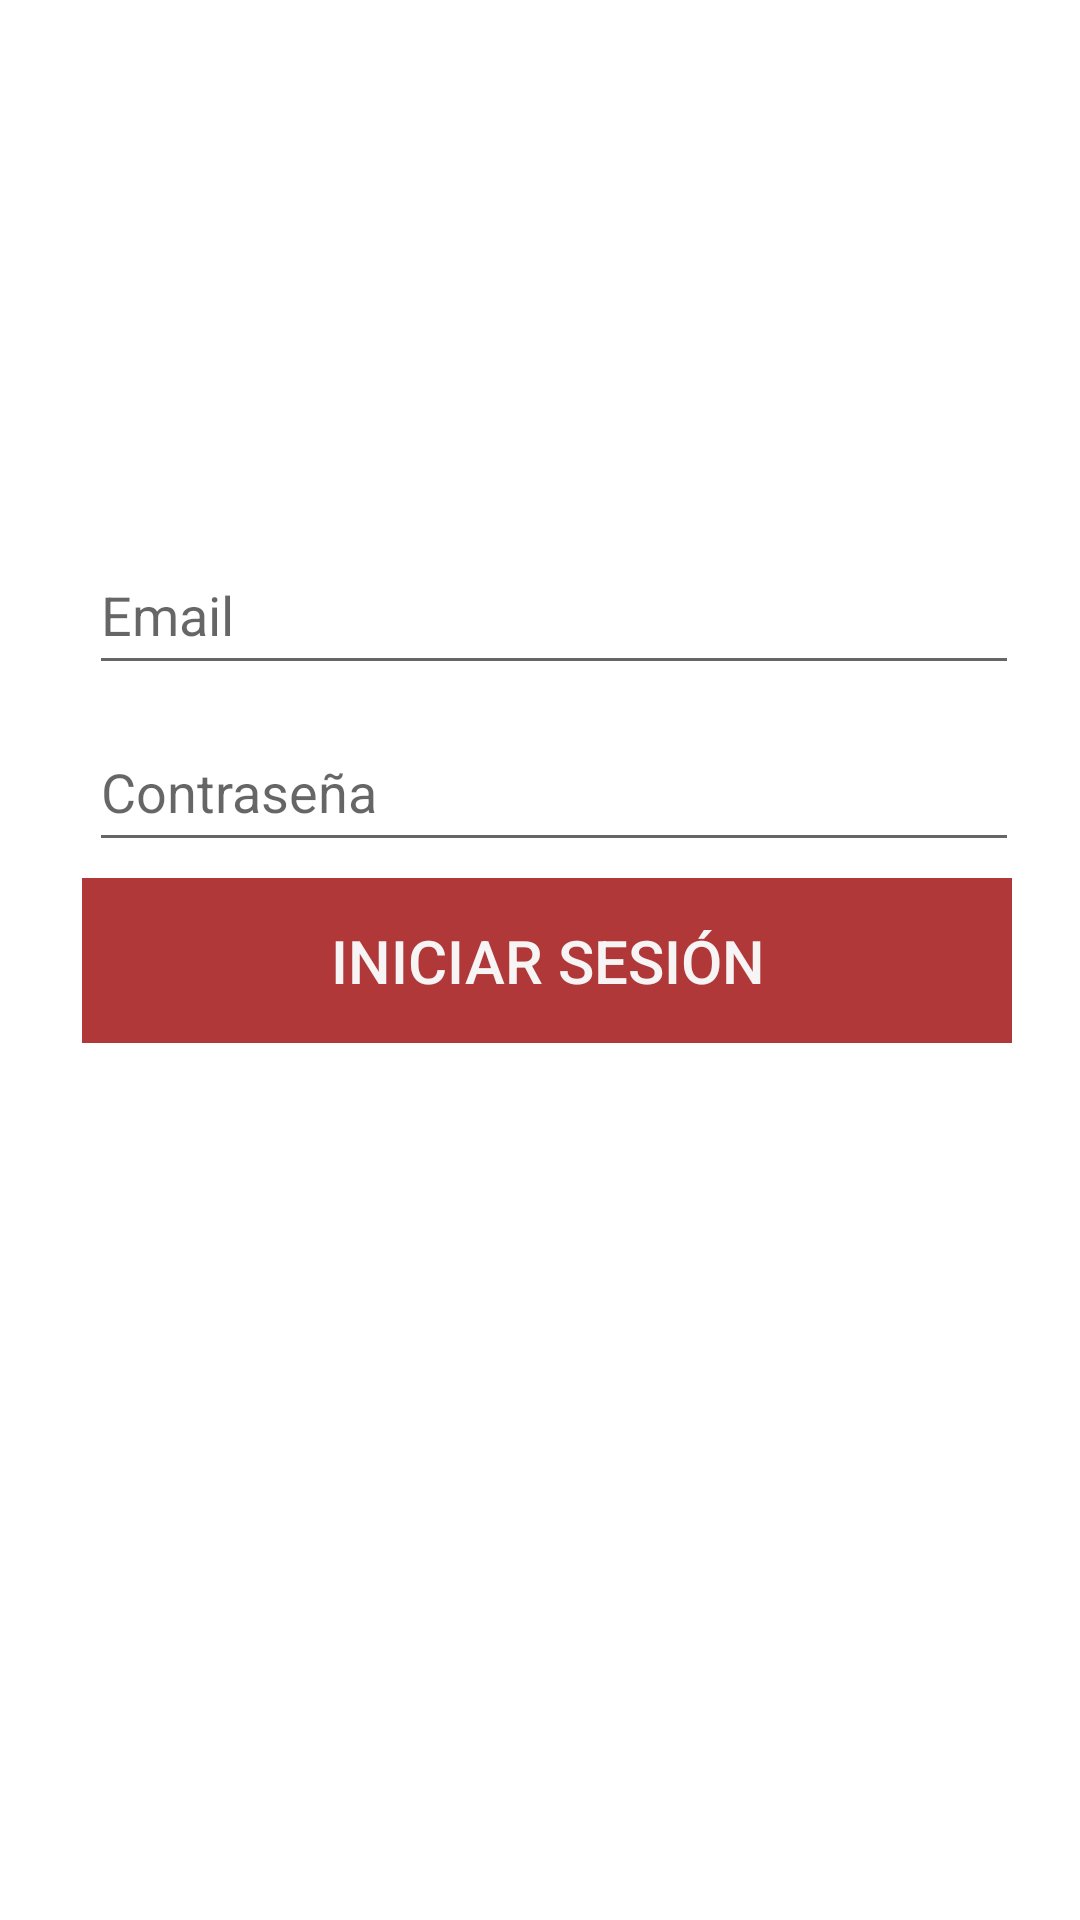

Here is an Android app screen rendered from its layout file. Give the layout XML and the strings, colors and styles it references.
<!-- AndroidManifest.xml: application theme Theme.RioHistory -->
<!-- res/layout/activity_sign_in.xml -->
<?xml version="1.0" encoding="utf-8"?>
<androidx.constraintlayout.widget.ConstraintLayout xmlns:android="http://schemas.android.com/apk/res/android"
    xmlns:app="http://schemas.android.com/apk/res-auto"
    xmlns:tools="http://schemas.android.com/tools"
    android:layout_width="match_parent"
    android:layout_height="match_parent"
    tools:context=".Sign_In">

    <Button
        android:id="@+id/btnContinuar2"
        android:layout_width="310dp"
        android:layout_height="55dp"
        android:background="#751D1D"
        android:backgroundTint="#B13838"
        android:enabled="false"
        android:text="Iniciar Sesión"
        android:textColor="#F6F4F4"
        android:textSize="20sp"
        app:layout_constraintBottom_toBottomOf="parent"
        app:layout_constraintEnd_toEndOf="parent"
        app:layout_constraintHorizontal_bias="0.544"
        app:layout_constraintStart_toStartOf="parent"
        app:layout_constraintTop_toTopOf="parent" />

    <EditText
        android:id="@+id/textView3"
        android:layout_width="310dp"
        android:layout_height="50dp"
        android:layout_marginEnd="-10dp"
        android:hint="Email"
        app:layout_constraintBottom_toBottomOf="parent"
        app:layout_constraintEnd_toEndOf="parent"
        app:layout_constraintHorizontal_bias="0.495"
        app:layout_constraintStart_toStartOf="parent"
        app:layout_constraintTop_toTopOf="parent"
        app:layout_constraintVertical_bias="0.302" />

    <EditText
        android:id="@+id/edtPassword3"
        android:layout_width="310dp"
        android:layout_height="50dp"
        android:layout_marginEnd="-10dp"
        android:hint="Contraseña"
        android:inputType="textPassword"
        app:layout_constraintBottom_toBottomOf="parent"
        app:layout_constraintEnd_toEndOf="parent"
        app:layout_constraintHorizontal_bias="0.495"
        app:layout_constraintStart_toStartOf="parent"
        app:layout_constraintTop_toTopOf="parent"
        app:layout_constraintVertical_bias="0.402" />
</androidx.constraintlayout.widget.ConstraintLayout>
<!-- resources referenced by this layout -->
<resources>
  <style name="Theme.RioHistory" parent="Theme.MaterialComponents.DayNight.DarkActionBar">
          
          <item name="colorPrimary">@color/purple_500</item>
          <item name="colorPrimaryVariant">@color/purple_700</item>
          <item name="colorOnPrimary">@color/white</item>
          
          <item name="colorSecondary">@color/teal_200</item>
          <item name="colorSecondaryVariant">@color/teal_700</item>
          <item name="colorOnSecondary">@color/black</item>
          
          <item name="android:statusBarColor" tools:targetApi="l">?attr/colorPrimaryVariant</item>
          
      </style>
  <color name="purple_500">#043359</color>
  <color name="purple_700">#E200083C</color>
  <color name="white">#FFFFFFFF</color>
  <color name="teal_200">#FF03DAC5</color>
  <color name="teal_700">#FF018786</color>
  <color name="black">#FF000000</color>
</resources>
